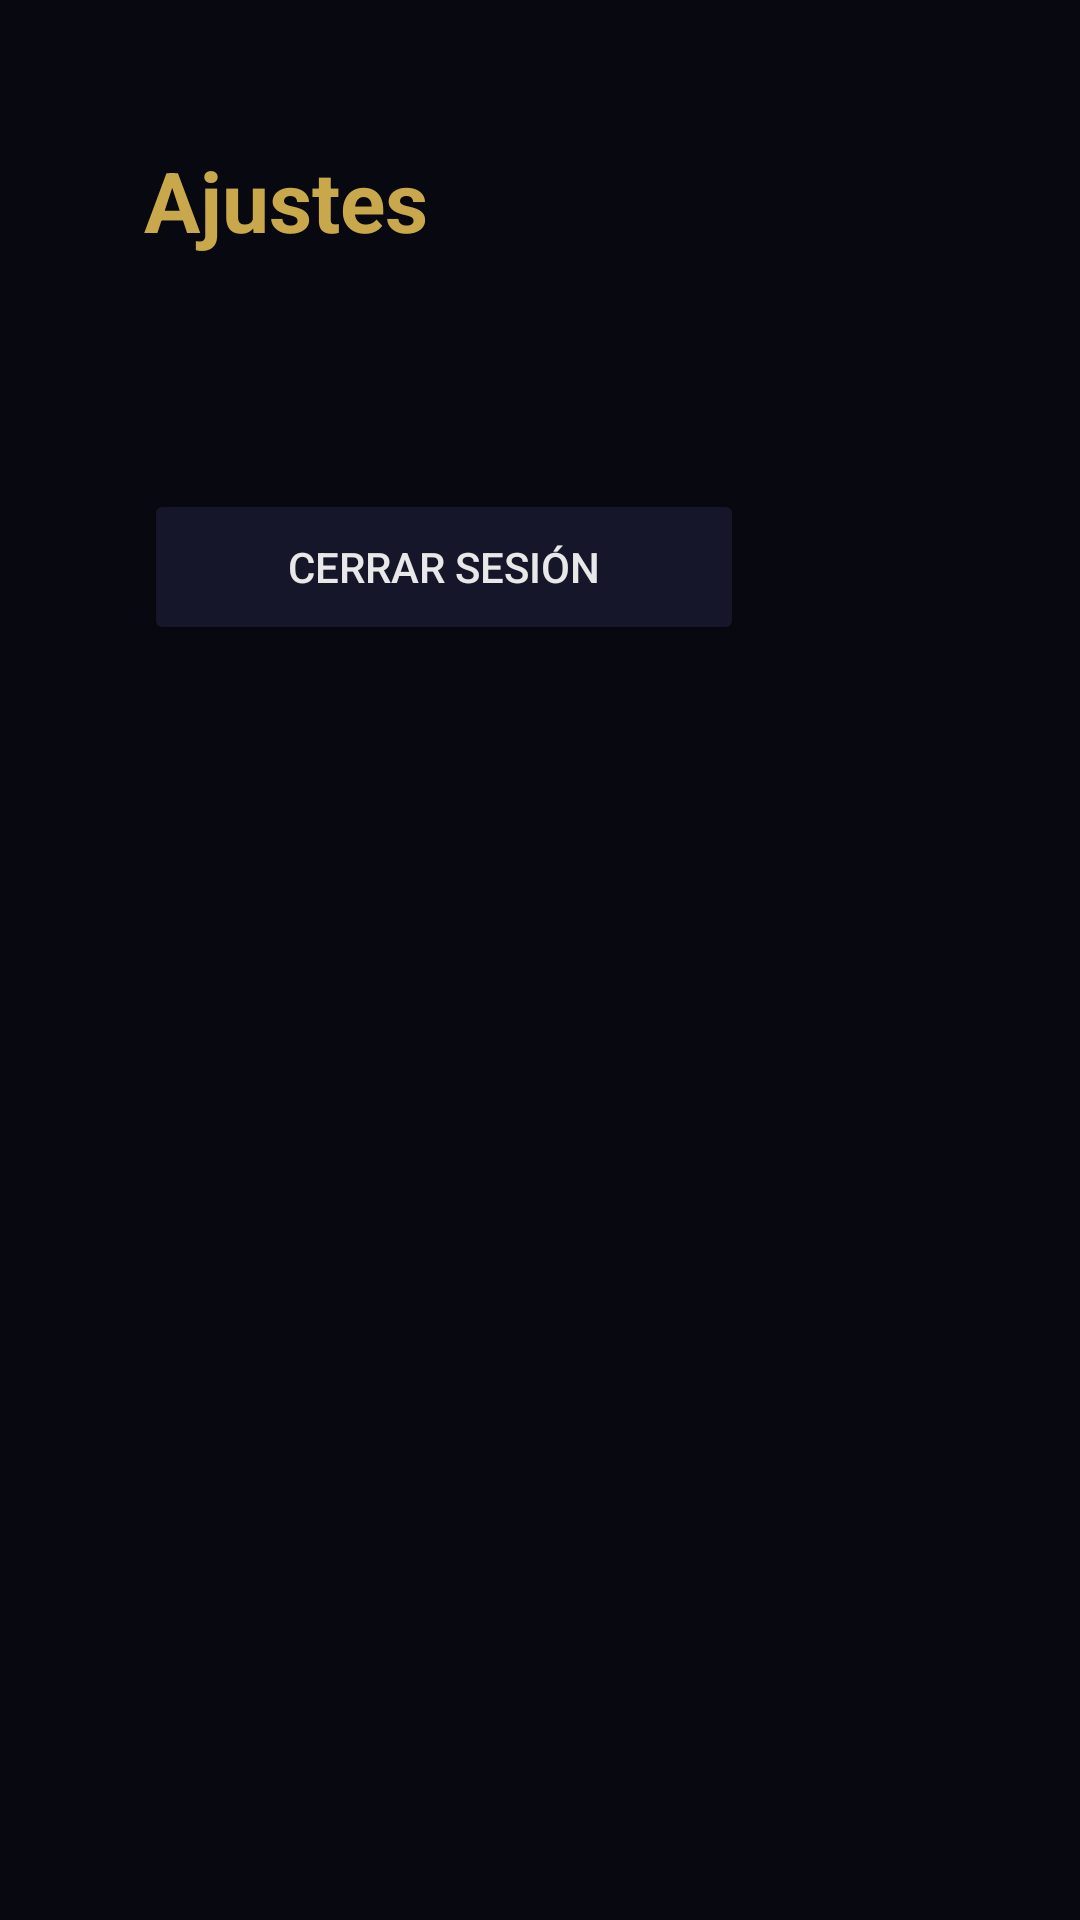

Write the Android layout XML for this screen, with the resource values it uses.
<!-- AndroidManifest.xml: application theme AppTheme -->
<!-- res/layout/activity_settings.xml -->
<?xml version="1.0" encoding="utf-8"?>
<LinearLayout xmlns:android="http://schemas.android.com/apk/res/android"
    android:layout_width="match_parent" android:layout_height="match_parent"
    android:background="@color/background" android:orientation="vertical" android:padding="48dp">
    <TextView android:layout_width="wrap_content" android:layout_height="wrap_content"
        android:text="Ajustes" android:textColor="@color/primary"
        android:textSize="28sp" android:textStyle="bold" android:layout_marginBottom="32dp"/>
    <TextView android:id="@+id/tvAppVersion"
        android:layout_width="wrap_content" android:layout_height="wrap_content"
        android:textColor="@color/text_secondary" android:textSize="16sp"
        android:layout_marginBottom="24dp"/>
    <Button android:id="@+id/btnLogout"
        android:layout_width="200dp" android:layout_height="52dp"
        android:text="Cerrar sesión" android:textColor="@color/text_primary"
        android:backgroundTint="@color/surface2" android:focusable="true"/>
</LinearLayout>
<!-- resources referenced by this layout -->
<resources>
  <color name="background">#080810</color>
  <color name="primary">#C9A84C</color>
  <color name="surface2">#16162A</color>
  <color name="text_primary">#E8E8E8</color>
  <color name="text_secondary">#888899</color>
  <style name="AppTheme" parent="Theme.AppCompat.NoActionBar">
          <item name="android:windowBackground">@color/background</item>
          <item name="colorPrimary">@color/primary</item>
          <item name="colorAccent">@color/primary</item>
          <item name="android:windowNoTitle">true</item>
          <item name="android:windowFullscreen">true</item>
      </style>
</resources>
